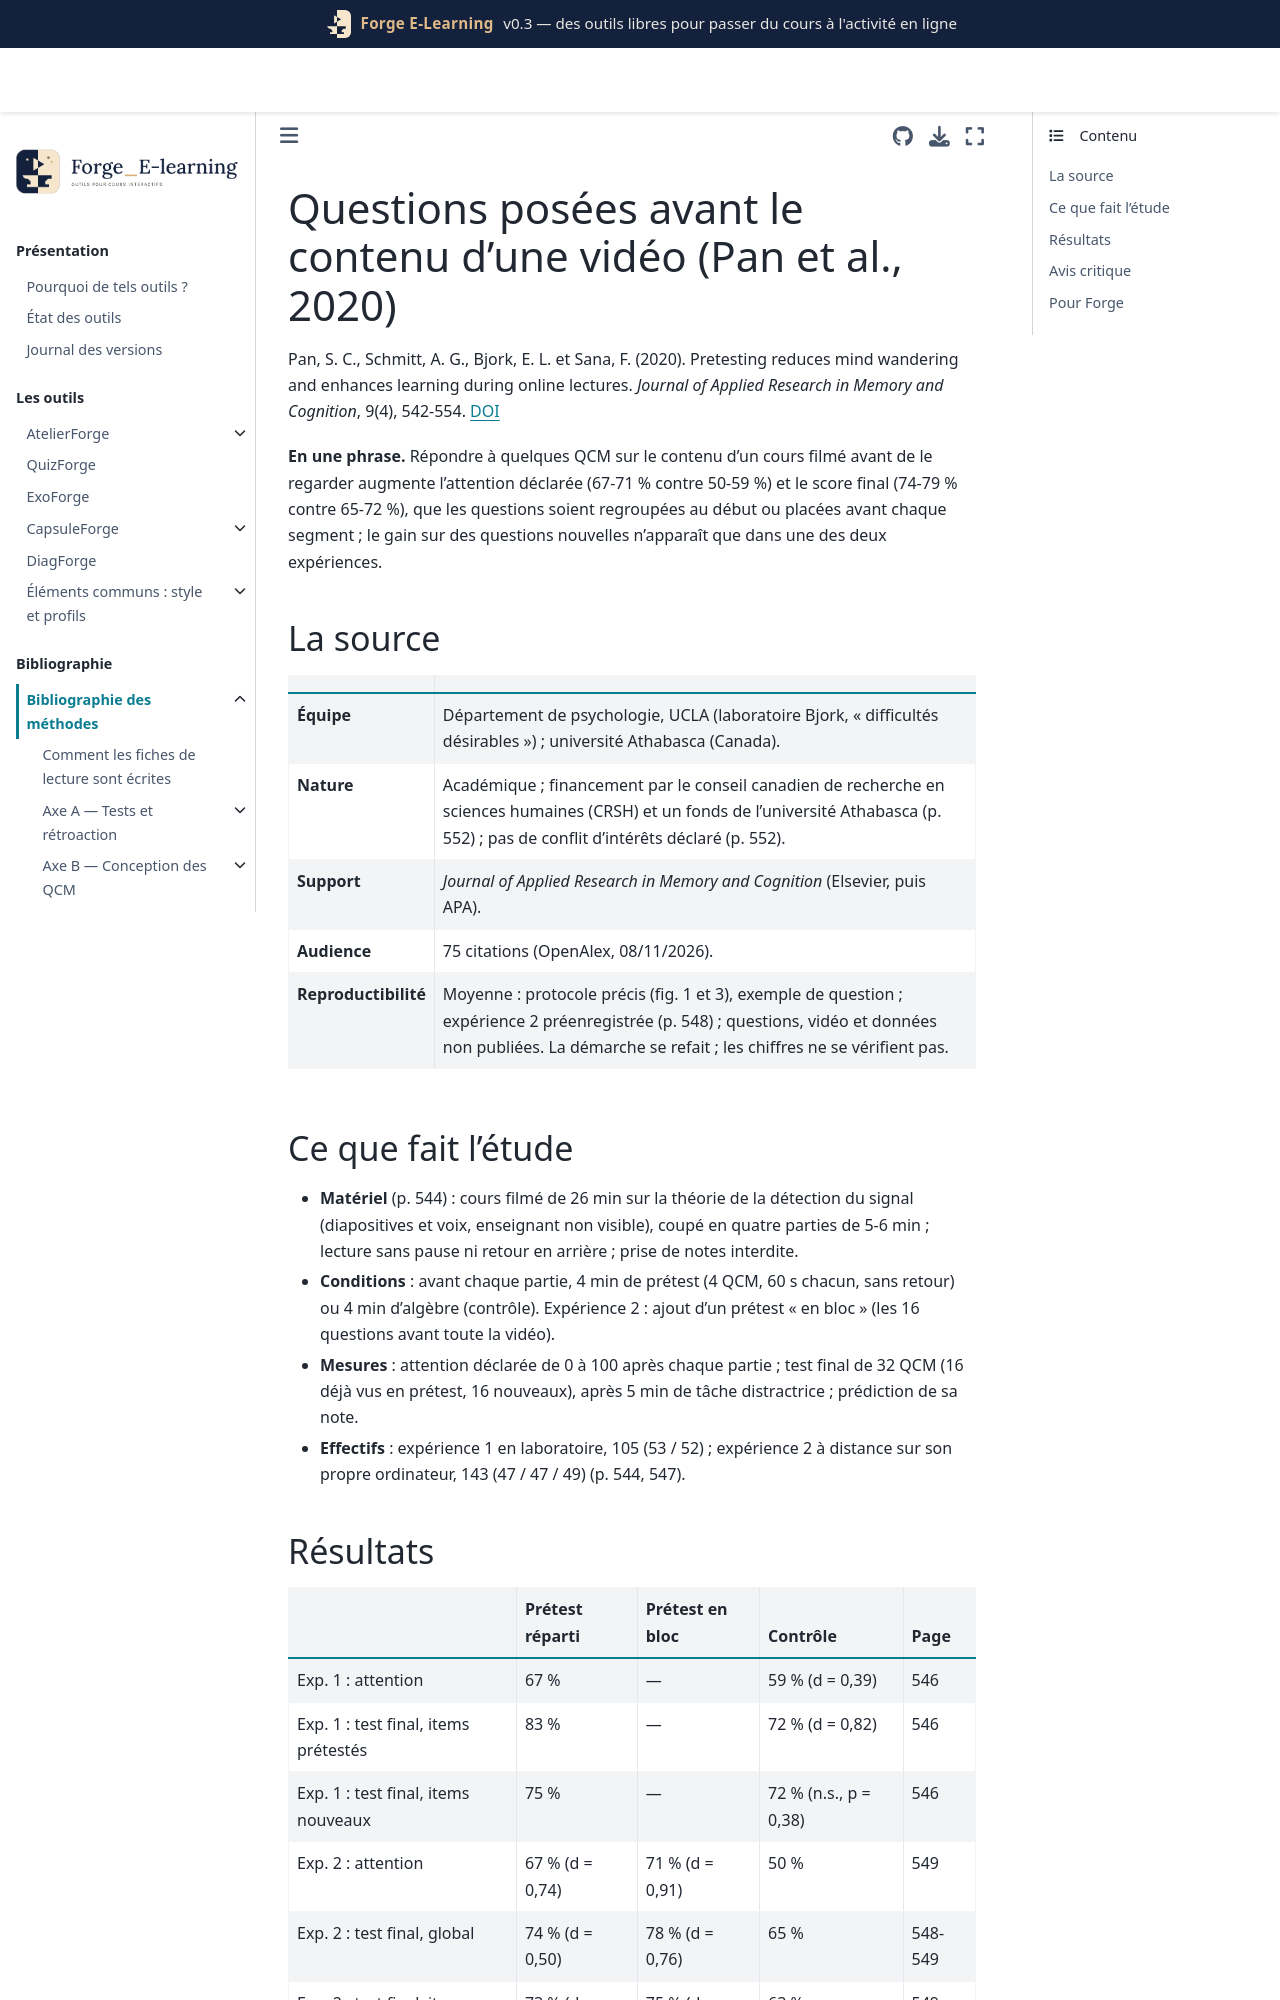

repository: Benoit2lattre/Forge_E-Learning · page: reference/F_video_interactive/pan2020.html · generator: jekyll

---
cle: pan2020
reference: "Pan, S. C., Schmitt, A. G., Bjork, E. L. et Sana, F. (2020). Pretesting reduces mind wandering and enhances learning during online lectures. Journal of Applied Research in Memory and Cognition, 9(4), 542-554."
doi: 10.1016/j.jarmac.2020.07.004
axe: [F1]
type_etude: deux essais randomisés individuels, une séance (laboratoire n = 105 ; en ligne à distance n = 143, préenregistré)
public: étudiants de premier cycle en psychologie (UCLA ; université de l'est du Canada)
lecture: texte complet, 08/11/2026
regles:
  - outil: CapsuleForge
    regle: "ouvrir une capsule par quelques questions sur ce qui va être expliqué (prétest), sans exiger la bonne réponse, la réponse étant donnée par la vidéo"
    niveau: C
    transferabilite: moyenne
    note: "deux essais concordants mais même équipe, même vidéo, mesure d'attention rétrospective ; welhaf2022 ne retrouve pas l'effet avec un autre contrôle"
  - outil: CapsuleForge
    regle: "les questions de prétest peuvent être regroupées en début de vidéo ou réparties avant chaque segment : pas de différence mesurée"
    niveau: C
    transferabilite: moyenne
  - outil: DiagForge
    regle: "ne pas compter les items déjà vus en prétest comme preuve d'apprentissage général : comparer aussi sur des items nouveaux"
    niveau: C
    transferabilite: forte
---

# Questions posées avant le contenu d'une vidéo (Pan et al., 2020)

Pan, S. C., Schmitt, A. G., Bjork, E. L. et Sana, F. (2020). Pretesting reduces mind wandering and enhances learning during online lectures. *Journal of Applied Research in Memory and Cognition*, 9(4), 542-554. [DOI](https://doi.org/10.1016/j.jarmac.2020.07.004)

**En une phrase.** Répondre à quelques QCM sur le contenu d'un cours filmé avant de le regarder augmente l'attention déclarée (67-71 % contre 50-59 %) et le score final (74-79 % contre 65-72 %), que les questions soient regroupées au début ou placées avant chaque segment ; le gain sur des questions nouvelles n'apparaît que dans une des deux expériences.

## La source

| | |
| --- | --- |
| **Équipe** | Département de psychologie, UCLA (laboratoire Bjork, « difficultés désirables ») ; université Athabasca (Canada). |
| **Nature** | Académique ; financement par le conseil canadien de recherche en sciences humaines (CRSH) et un fonds de l'université Athabasca (p. 552) ; pas de conflit d'intérêts déclaré (p. 552). |
| **Support** | *Journal of Applied Research in Memory and Cognition* (Elsevier, puis APA). |
| **Audience** | 75 citations (OpenAlex, 08/11/2026). |
| **Reproductibilité** | Moyenne : protocole précis (fig. 1 et 3), exemple de question ; expérience 2 préenregistrée (p. 548) ; questions, vidéo et données non publiées. La démarche se refait ; les chiffres ne se vérifient pas. |

## Ce que fait l'étude

- **Matériel** (p. 544) : cours filmé de 26 min sur la théorie de la détection du signal (diapositives et voix, enseignant non visible), coupé en quatre parties de 5-6 min ; lecture sans pause ni retour en arrière ; prise de notes interdite.
- **Conditions** : avant chaque partie, 4 min de prétest (4 QCM, 60 s chacun, sans retour) ou 4 min d'algèbre (contrôle). Expérience 2 : ajout d'un prétest « en bloc » (les 16 questions avant toute la vidéo).
- **Mesures** : attention déclarée de 0 à 100 après chaque partie ; test final de 32 QCM (16 déjà vus en prétest, 16 nouveaux), après 5 min de tâche distractrice ; prédiction de sa note.
- **Effectifs** : expérience 1 en laboratoire, 105 (53 / 52) ; expérience 2 à distance sur son propre ordinateur, 143 (47 / 47 / 49) (p. 544, 547).
